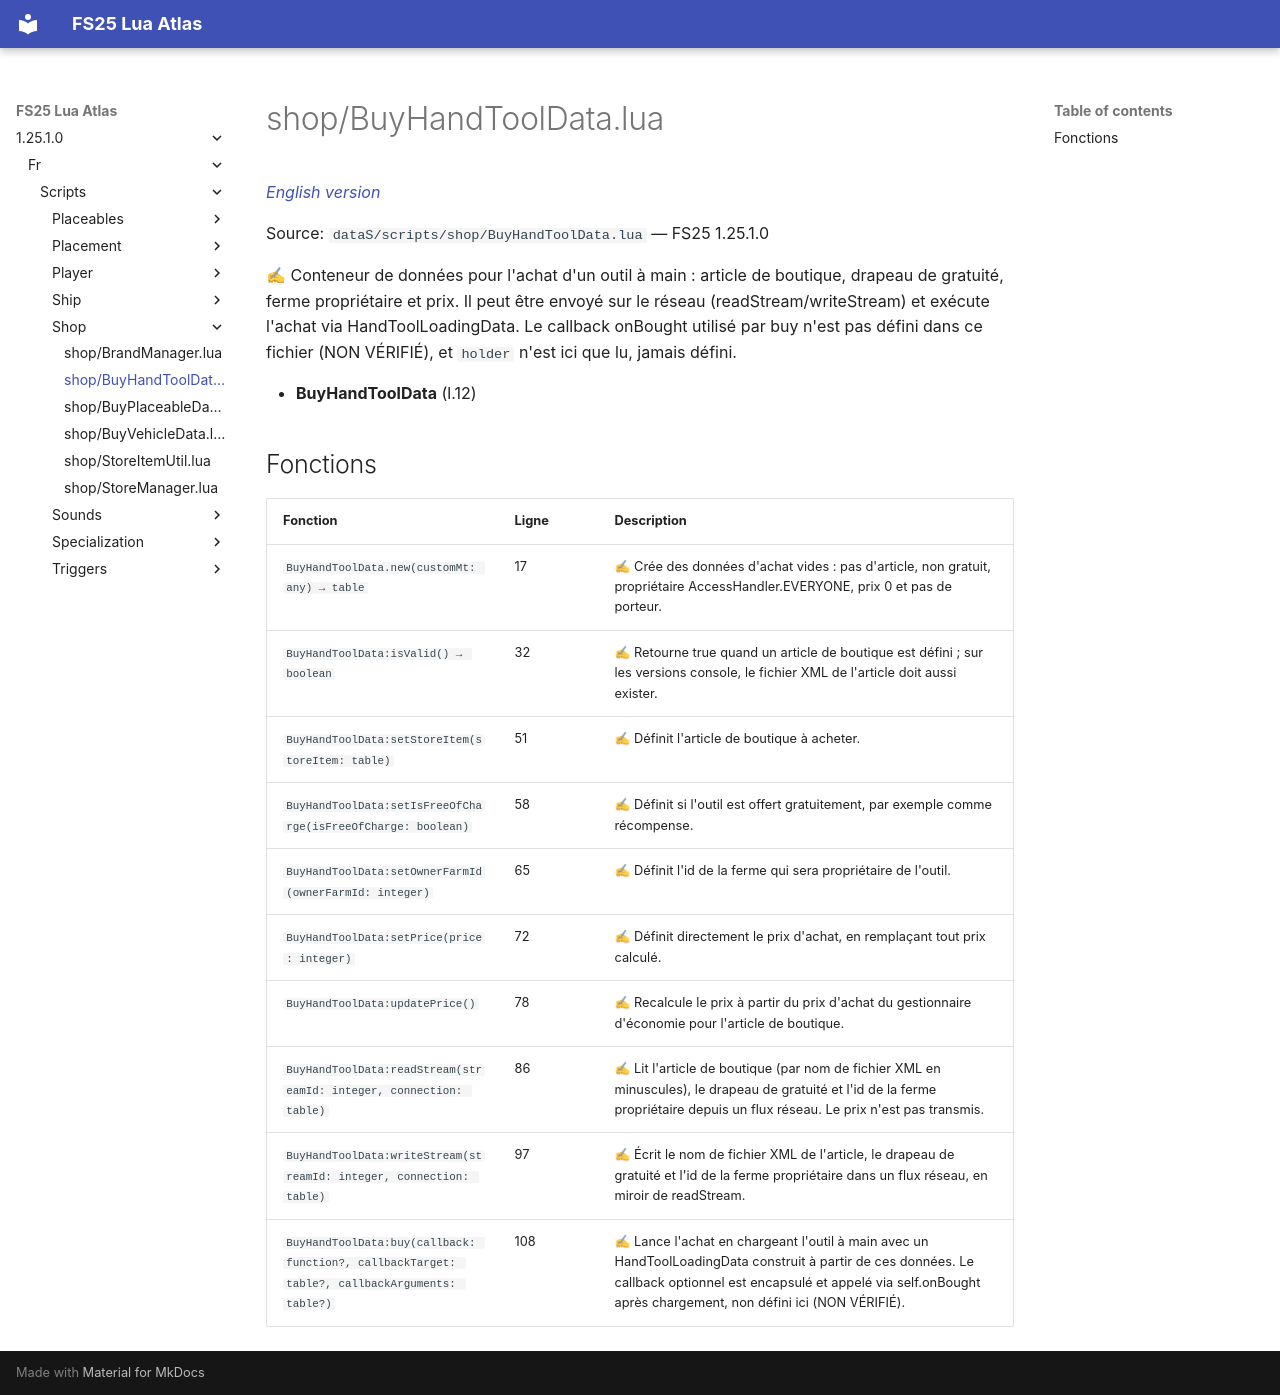

repository: Tim0219800/fs25-lua-atlas · page: 1.25.1.0/fr/scripts/shop/BuyHandToolData.html · generator: mkdocs

# shop/BuyHandToolData.lua

*[English version](../../../scripts/shop/BuyHandToolData.md)*

Source: `dataS/scripts/shop/BuyHandToolData.lua` — FS25 1.25.1.0

✍ Conteneur de données pour l'achat d'un outil à main : article de boutique, drapeau de gratuité, ferme propriétaire et prix. Il peut être envoyé sur le réseau (readStream/writeStream) et exécute l'achat via HandToolLoadingData. Le callback onBought utilisé par buy n'est pas défini dans ce fichier (NON VÉRIFIÉ), et `holder` n'est ici que lu, jamais défini.

- **BuyHandToolData** (l.12)

## Fonctions

| Fonction | Ligne | Description |
|---|---|---|
| `BuyHandToolData.new(customMt: any) → table` | 17 | ✍ Crée des données d'achat vides : pas d'article, non gratuit, propriétaire AccessHandler.EVERYONE, prix 0 et pas de porteur. |
| `BuyHandToolData:isValid() → boolean` | 32 | ✍ Retourne true quand un article de boutique est défini ; sur les versions console, le fichier XML de l'article doit aussi exister. |
| `BuyHandToolData:setStoreItem(storeItem: table)` | 51 | ✍ Définit l'article de boutique à acheter. |
| `BuyHandToolData:setIsFreeOfCharge(isFreeOfCharge: boolean)` | 58 | ✍ Définit si l'outil est offert gratuitement, par exemple comme récompense. |
| `BuyHandToolData:setOwnerFarmId(ownerFarmId: integer)` | 65 | ✍ Définit l'id de la ferme qui sera propriétaire de l'outil. |
| `BuyHandToolData:setPrice(price: integer)` | 72 | ✍ Définit directement le prix d'achat, en remplaçant tout prix calculé. |
| `BuyHandToolData:updatePrice()` | 78 | ✍ Recalcule le prix à partir du prix d'achat du gestionnaire d'économie pour l'article de boutique. |
| `BuyHandToolData:readStream(streamId: integer, connection: table)` | 86 | ✍ Lit l'article de boutique (par nom de fichier XML en minuscules), le drapeau de gratuité et l'id de la ferme propriétaire depuis un flux réseau. Le prix n'est pas transmis. |
| `BuyHandToolData:writeStream(streamId: integer, connection: table)` | 97 | ✍ Écrit le nom de fichier XML de l'article, le drapeau de gratuité et l'id de la ferme propriétaire dans un flux réseau, en miroir de readStream. |
| `BuyHandToolData:buy(callback: function?, callbackTarget: table?, callbackArguments: table?)` | 108 | ✍ Lance l'achat en chargeant l'outil à main avec un HandToolLoadingData construit à partir de ces données. Le callback optionnel est encapsulé et appelé via self.onBought après chargement, non défini ici (NON VÉRIFIÉ). |
